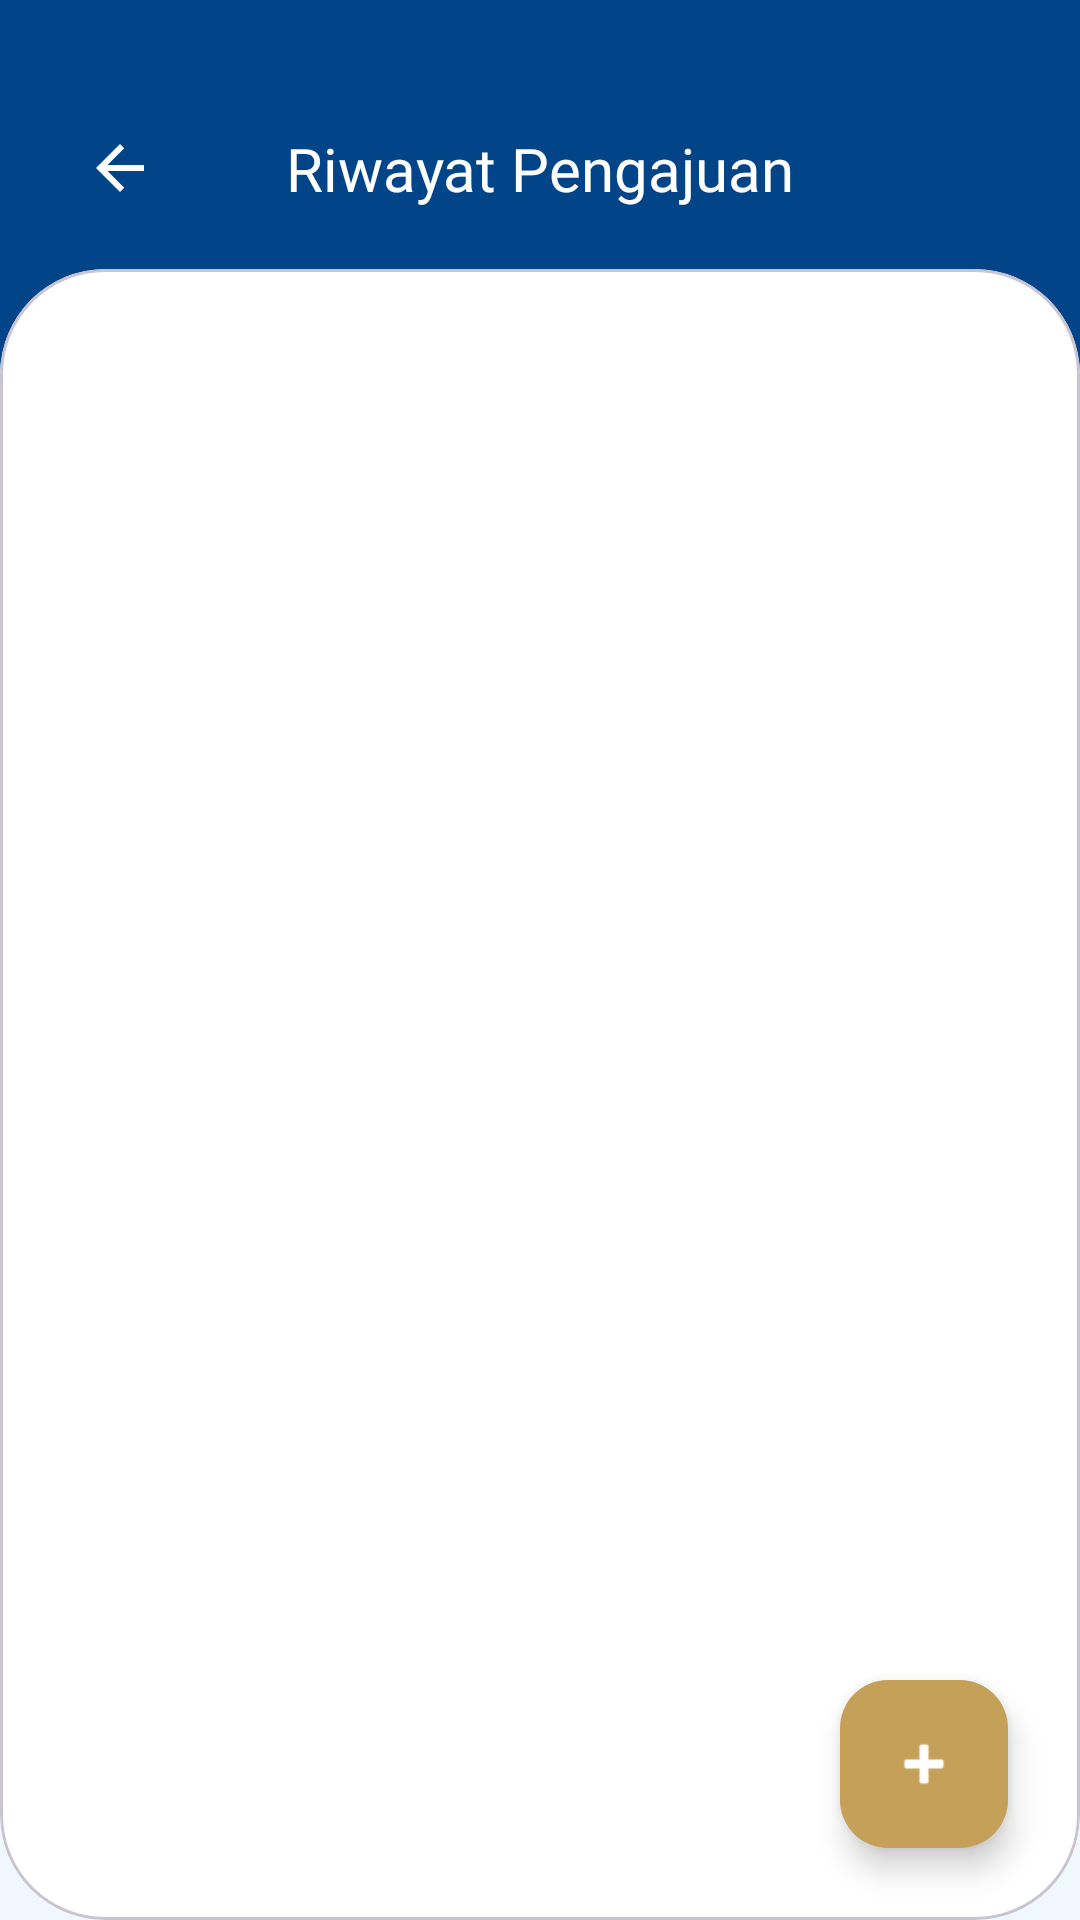

Here is an Android app screen rendered from its layout file. Give the layout XML and the strings, colors and styles it references.
<!-- AndroidManifest.xml: application theme Theme.Sipakjabat -->
<!-- res/layout/activity_riwayat.xml -->
<?xml version="1.0" encoding="utf-8"?>
<androidx.constraintlayout.widget.ConstraintLayout xmlns:android="http://schemas.android.com/apk/res/android"
    xmlns:app="http://schemas.android.com/apk/res-auto"
    xmlns:tools="http://schemas.android.com/tools"
    android:layout_width="match_parent"
    android:layout_height="match_parent"
    android:background="#F0F7FF"
    android:clipChildren="false"
    android:clipToPadding="false">

    <View
        android:id="@+id/headerBackground"
        android:layout_width="match_parent"
        android:layout_height="160dp"
        android:background="@drawable/bg_header_modern"
        app:layout_constraintTop_toTopOf="parent" />

    <ImageButton
        android:id="@+id/btnBack"
        android:layout_width="48dp"
        android:layout_height="48dp"
        android:layout_marginStart="16dp"
        android:layout_marginTop="32dp"
        android:background="?attr/selectableItemBackgroundBorderless"
        android:src="@drawable/ic_arrow_back"
        app:layout_constraintStart_toStartOf="parent"
        app:layout_constraintTop_toTopOf="parent"
        app:tint="#FFFFFF" />

    <TextView
        android:id="@+id/tvTitle"
        android:layout_width="wrap_content"
        android:layout_height="wrap_content"
        android:fontFamily="@font/poppins_bold"
        android:text="Riwayat Pengajuan"
        android:textColor="#FFFFFF"
        android:textSize="20sp"
        app:layout_constraintBottom_toBottomOf="@id/btnBack"
        app:layout_constraintEnd_toEndOf="parent"
        app:layout_constraintStart_toStartOf="parent"
        app:layout_constraintTop_toTopOf="@id/btnBack" />

    <com.google.android.material.card.MaterialCardView
        android:layout_width="match_parent"
        android:layout_height="0dp"
        android:layout_marginTop="20dp"
        app:cardBackgroundColor="#FFFFFF"
        app:cardCornerRadius="35dp"
        app:cardElevation="0dp"
        app:layout_constraintBottom_toBottomOf="parent"
        app:layout_constraintTop_toBottomOf="@id/tvTitle">

        <androidx.constraintlayout.widget.ConstraintLayout
            android:layout_width="match_parent"
            android:layout_height="match_parent"
            android:paddingTop="24dp">

            <androidx.recyclerview.widget.RecyclerView
                android:id="@+id/rvPengajuan"
                android:layout_width="match_parent"
                android:layout_height="match_parent"
                android:clipToPadding="false"
                android:paddingBottom="100dp" />

            <ProgressBar
                android:id="@+id/progressBar"
                android:layout_width="wrap_content"
                android:layout_height="wrap_content"
                android:visibility="gone"
                app:layout_constraintBottom_toBottomOf="parent"
                app:layout_constraintEnd_toEndOf="parent"
                app:layout_constraintStart_toStartOf="parent"
                app:layout_constraintTop_toTopOf="parent" />

            <TextView
                android:id="@+id/tvEmpty"
                android:layout_width="wrap_content"
                android:layout_height="wrap_content"
                android:fontFamily="@font/poppins_regular"
                android:text="Belum ada riwayat pengajuan"
                android:textColor="#718096"
                android:visibility="gone"
                app:layout_constraintBottom_toBottomOf="parent"
                app:layout_constraintEnd_toEndOf="parent"
                app:layout_constraintStart_toStartOf="parent"
                app:layout_constraintTop_toTopOf="parent" />
        </androidx.constraintlayout.widget.ConstraintLayout>
    </com.google.android.material.card.MaterialCardView>

    <com.google.android.material.floatingactionbutton.FloatingActionButton
        android:id="@+id/fabAddPengajuan"
        android:layout_width="wrap_content"
        android:layout_height="wrap_content"
        android:layout_margin="24dp"
        android:src="@android:drawable/ic_input_add"
        app:backgroundTint="#C5A059"
        app:layout_constraintBottom_toBottomOf="parent"
        app:layout_constraintEnd_toEndOf="parent"
        app:tint="@android:color/white" />

</androidx.constraintlayout.widget.ConstraintLayout>
<!-- resources referenced by this layout -->
<resources>
  <!-- drawable bg_header_modern (drawable) -->
  <?xml version="1.0" encoding="utf-8"?>
  <shape xmlns:android="http://schemas.android.com/apk/res/android">
      <solid android:color="#014488" />
      <corners
          android:bottomLeftRadius="40dp"
          android:bottomRightRadius="40dp" />
  </shape>
  <!-- drawable ic_arrow_back (drawable) -->
  <vector xmlns:android="http://schemas.android.com/apk/res/android"
      android:width="24dp"
      android:height="24dp"
      android:viewportWidth="24"
      android:viewportHeight="24"
      android:tint="#FFFFFF">
      <path
          android:fillColor="@android:color/white"
          android:pathData="L20,11H7.83l5.59,-5.59L12,4l-8,8 8,8 1.41,-1.41L7.83,13H20v-2z"/>
  </vector>
  <style name="Theme.Sipakjabat" parent="Base.Theme.Sipakjabat" />
  <style name="Base.Theme.Sipakjabat" parent="Theme.Material3.DayNight.NoActionBar">
      </style>
</resources>
